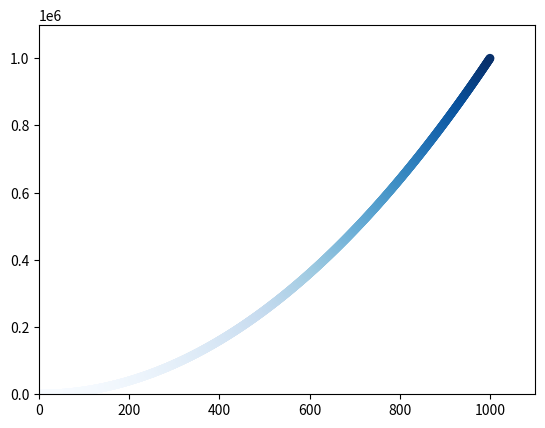

Write the Python code that produced this figure.
import matplotlib.pyplot as plt

x = list(range(1001))
y = [n**2 for n in x]

plt.scatter(x, y, c=y, cmap=plt.cm.Blues, edgecolor='none', s=40)
plt.axis([0, 1100, 0, 1100000])
plt.show()
